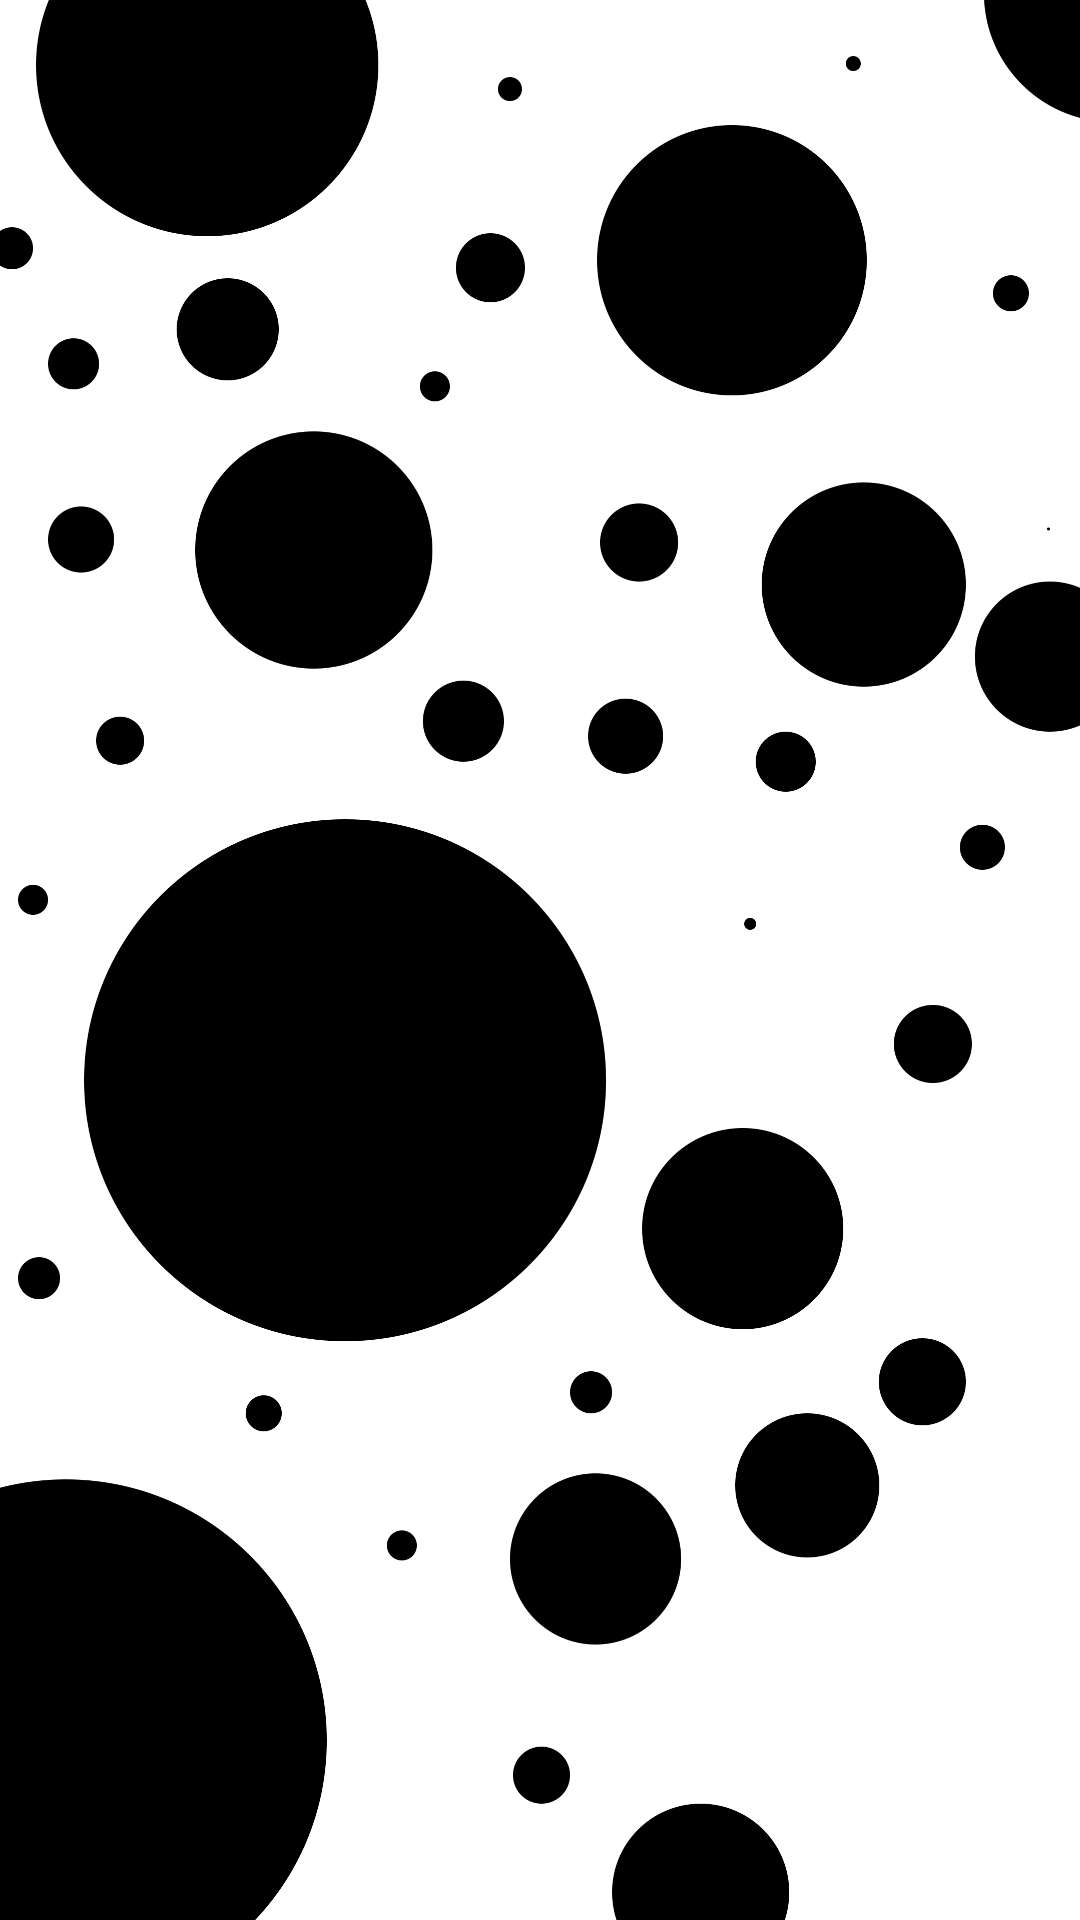

Layout XML and referenced resources for this Android screen:
<!-- AndroidManifest.xml: application theme Theme.Nyilvantarto -->
<!-- res/layout/activity_statisztika.xml -->
<?xml version="1.0" encoding="utf-8"?>
<androidx.constraintlayout.widget.ConstraintLayout xmlns:android="http://schemas.android.com/apk/res/android"
    xmlns:app="http://schemas.android.com/apk/res-auto"
    xmlns:tools="http://schemas.android.com/tools"
    android:layout_width="match_parent"
    android:layout_height="match_parent">

    <ImageView
        android:id="@+id/imageView"
        android:layout_width="match_parent"
        android:layout_height="match_parent"
        android:src="@drawable/circle_background"
        android:visibility="visible"
        android:scaleType="centerCrop"
        app:layout_constraintBottom_toBottomOf="parent"
        app:layout_constraintEnd_toEndOf="parent"
        app:layout_constraintStart_toStartOf="parent"
        app:layout_constraintTop_toTopOf="parent" />

    <androidx.recyclerview.widget.RecyclerView
        android:id="@+id/statisztikaRecView"
        android:layout_width="0dp"
        android:layout_height="wrap_content"
        android:layout_marginStart="25dp"
        android:layout_marginTop="25dp"
        android:layout_marginEnd="25dp"
        app:layout_constraintBottom_toBottomOf="parent"
        app:layout_constraintEnd_toEndOf="parent"
        app:layout_constraintHorizontal_bias="1.0"
        app:layout_constraintStart_toStartOf="parent"
        app:layout_constraintTop_toTopOf="parent"
        app:layout_constraintVertical_bias="0.0" />


</androidx.constraintlayout.widget.ConstraintLayout>
<!-- resources referenced by this layout -->
<resources>
  <!-- drawable circle_background: png bitmap (drawable, 206692 bytes) -->
  <style name="Theme.Nyilvantarto" parent="Base.Theme.Nyilvantarto" />
  <style name="Base.Theme.Nyilvantarto" parent="Theme.AppCompat.Light.NoActionBar">
          
          
      </style>
</resources>
